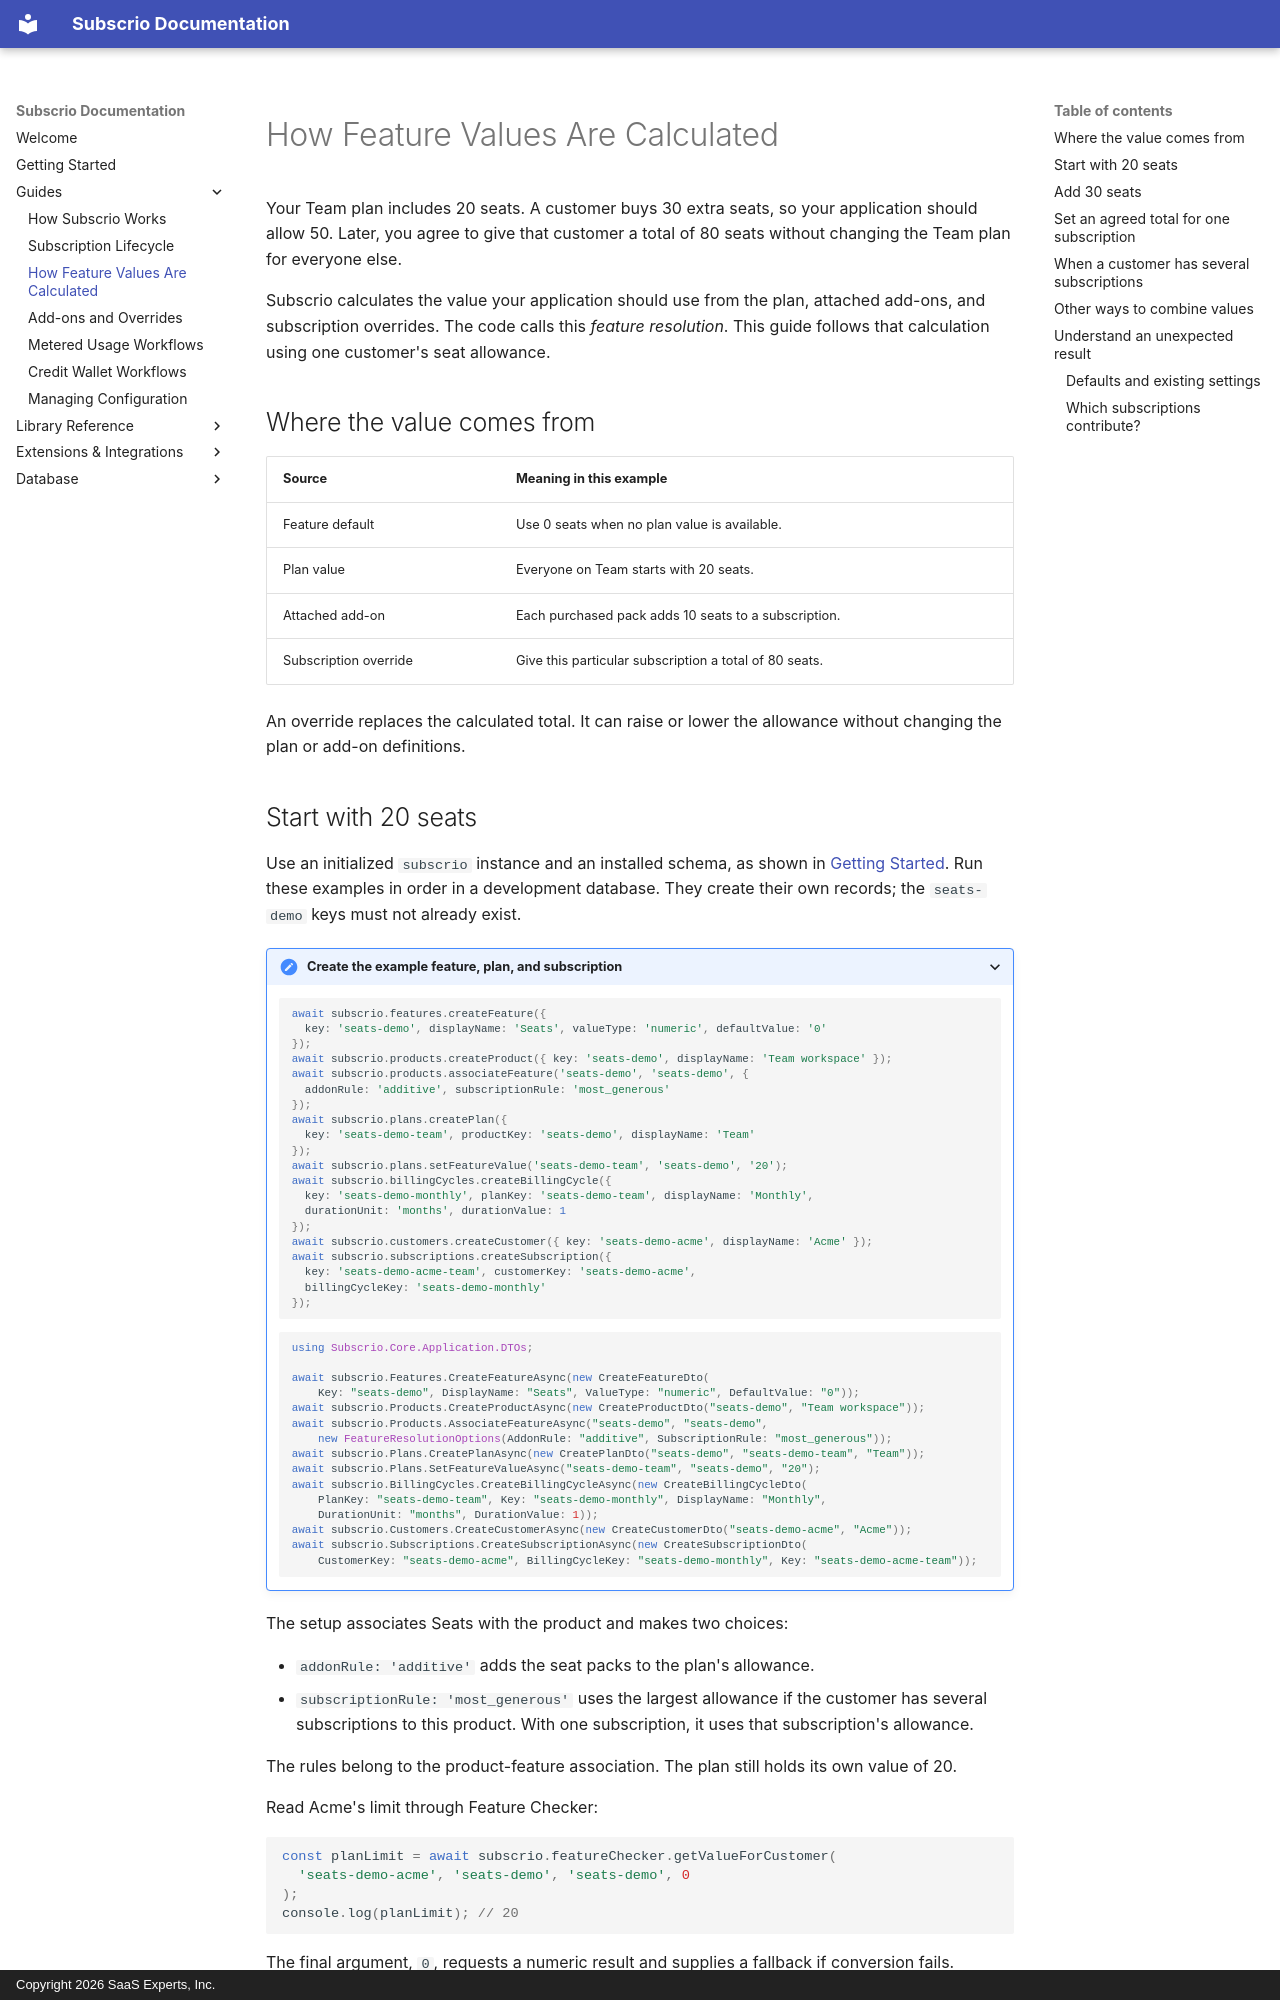

repository: subscrio/docs · page: reference/feature-resolution/index.html · generator: mkdocs · copyright: Copyright 2026 SaaS Experts, Inc.

---
title: How Feature Values Are Calculated
description: Follow a seat limit from its plan value through add-ons and subscription overrides.
---

<span id="feature-resolution"></span>

# How Feature Values Are Calculated

Your Team plan includes 20 seats. A customer buys 30 extra seats, so your application should allow 50. Later, you agree to give that customer a total of 80 seats without changing the Team plan for everyone else.

Subscrio calculates the value your application should use from the plan, attached add-ons, and subscription overrides. The code calls this *feature resolution*. This guide follows that calculation using one customer's seat allowance.

<span id="resolution-order"></span>

## Where the value comes from

| Source | Meaning in this example |
| --- | --- |
| Feature default | Use 0 seats when no plan value is available. |
| Plan value | Everyone on Team starts with 20 seats. |
| Attached add-on | Each purchased pack adds 10 seats to a subscription. |
| Subscription override | Give this particular subscription a total of 80 seats. |

An override replaces the calculated total. It can raise or lower the allowance without changing the plan or add-on definitions.

<span id="when-to-configure-feature-resolution"></span>
